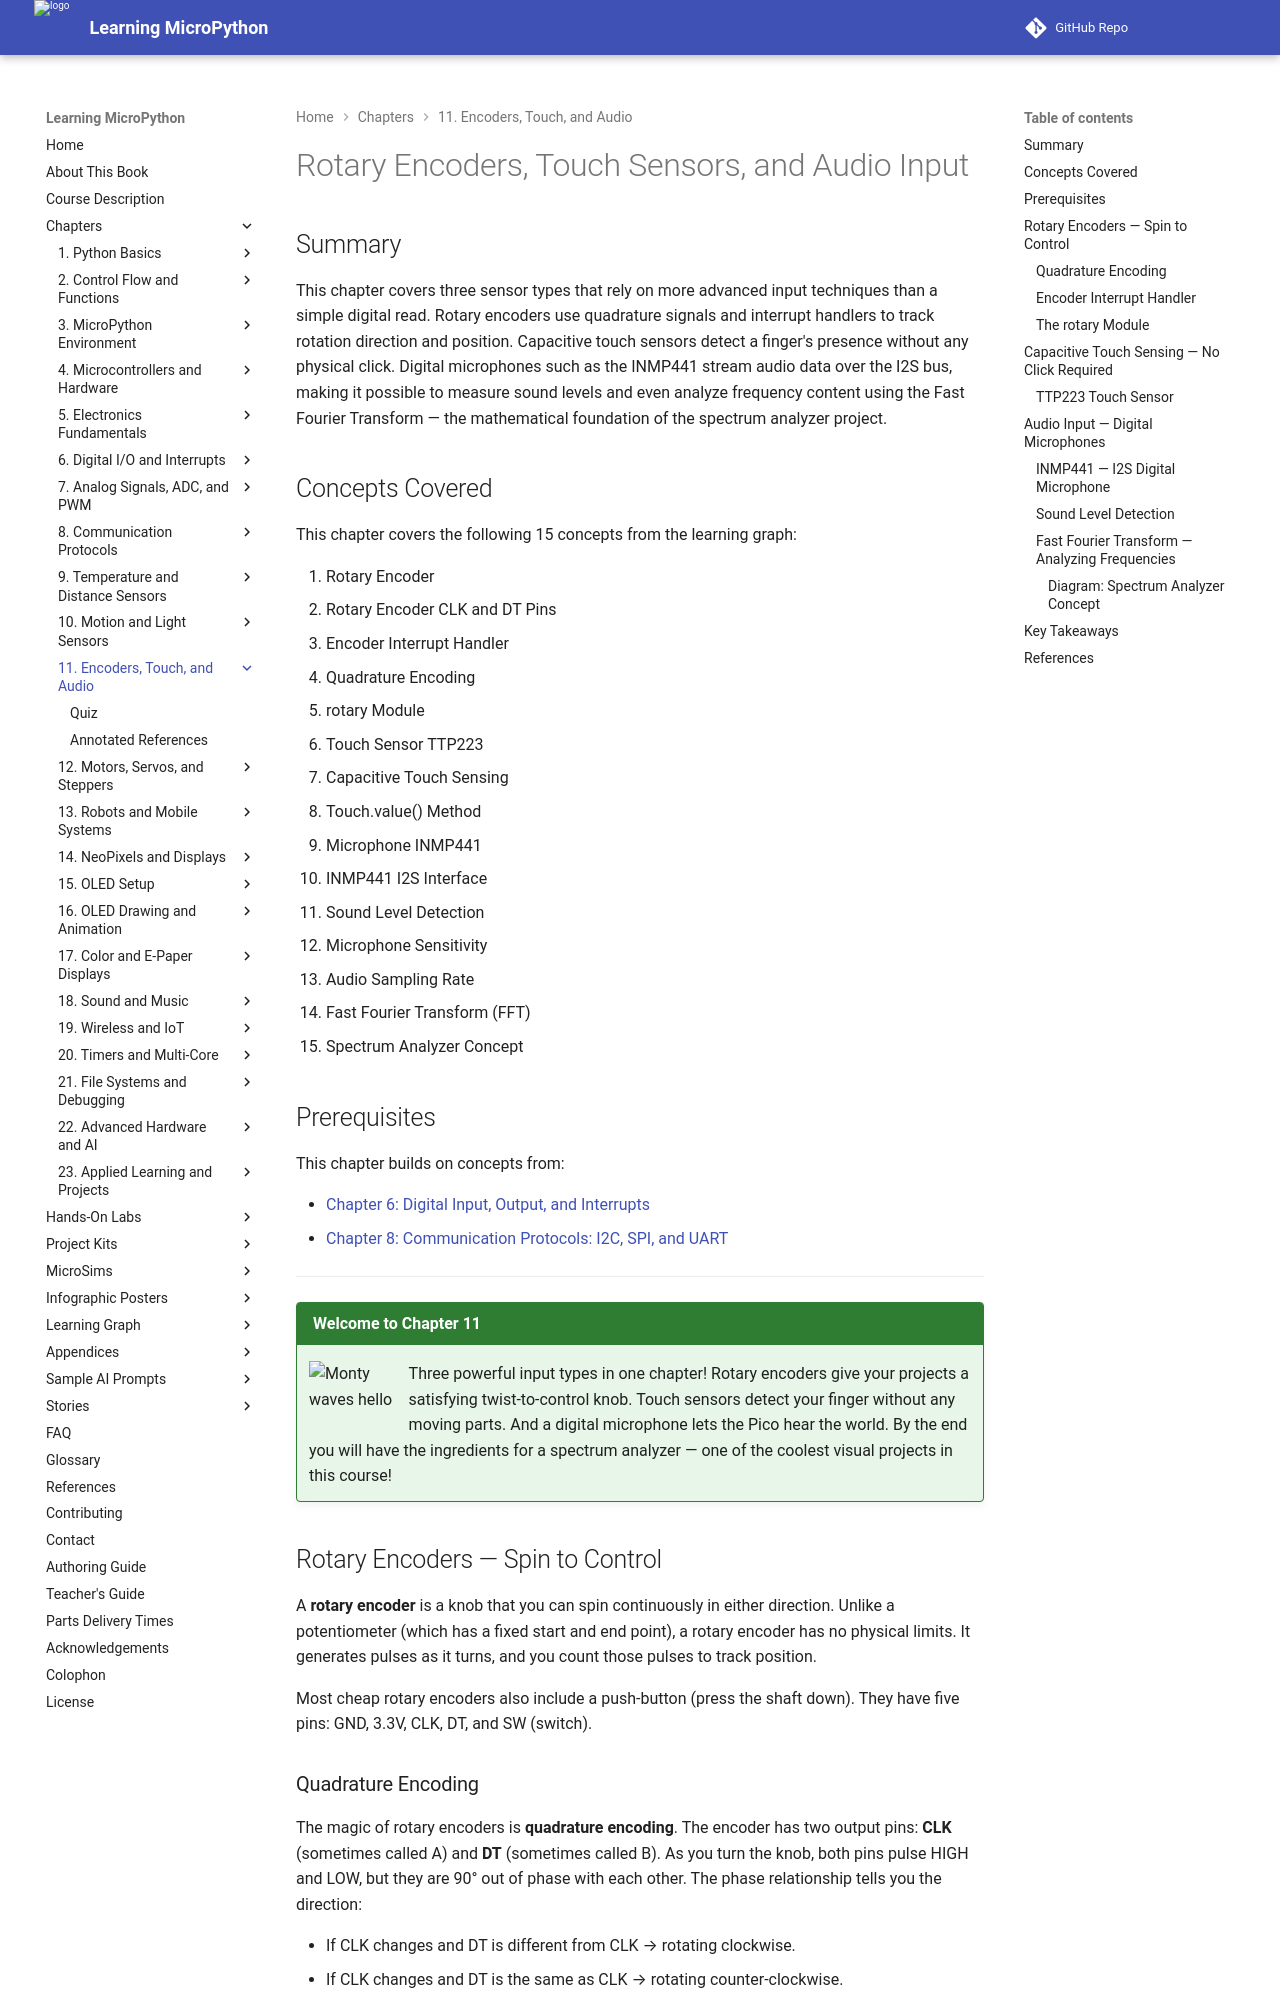

repository: dmccreary/learning-micropython · page: chapters/11-encoders-touch-audio/index.html · generator: mkdocs

---
title: Rotary Encoders, Touch Sensors, and Audio Input
description: Quadrature rotary encoders with interrupt handlers, capacitive touch with TTP223, digital microphone input over I2S, sound level detection, and FFT spectrum analysis.
generated_by: claude skill chapter-content-generator
date: 2026-06-12 23:20:00
version: 0.09
---

# Rotary Encoders, Touch Sensors, and Audio Input

## Summary

This chapter covers three sensor types that rely on more advanced input techniques than a simple digital read. Rotary encoders use quadrature signals and interrupt handlers to track rotation direction and position. Capacitive touch sensors detect a finger's presence without any physical click. Digital microphones such as the INMP441 stream audio data over the I2S bus, making it possible to measure sound levels and even analyze frequency content using the Fast Fourier Transform — the mathematical foundation of the spectrum analyzer project.

## Concepts Covered

This chapter covers the following 15 concepts from the learning graph:

1. Rotary Encoder
2. Rotary Encoder CLK and DT Pins
3. Encoder Interrupt Handler
4. Quadrature Encoding
5. rotary Module
6. Touch Sensor TTP223
7. Capacitive Touch Sensing
8. Touch.value() Method
9. Microphone INMP441
10. INMP441 I2S Interface
11. Sound Level Detection
12. Microphone Sensitivity
13. Audio Sampling Rate
14. Fast Fourier Transform (FFT)
15. Spectrum Analyzer Concept

## Prerequisites

This chapter builds on concepts from:

- [Chapter 6: Digital Input, Output, and Interrupts](../06-digital-io-interrupts/index.md)
- [Chapter 8: Communication Protocols: I2C, SPI, and UART](../08-communication-protocols/index.md)

---

!!! mascot-welcome "Welcome to Chapter 11"
    ![Monty waves hello](../../img/mascot/welcome.png){ class="mascot-admonition-img" }
    Three powerful input types in one chapter! Rotary encoders give your projects a satisfying twist-to-control knob. Touch sensors detect your finger without any moving parts. And a digital microphone lets the Pico hear the world. By the end you will have the ingredients for a spectrum analyzer — one of the coolest visual projects in this course!

## Rotary Encoders — Spin to Control

A **rotary encoder** is a knob that you can spin continuously in either direction. Unlike a potentiometer (which has a fixed start and end point), a rotary encoder has no physical limits. It generates pulses as it turns, and you count those pulses to track position.

Most cheap rotary encoders also include a push-button (press the shaft down). They have five pins: GND, 3.3V, CLK, DT, and SW (switch).

### Quadrature Encoding

The magic of rotary encoders is **quadrature encoding**. The encoder has two output pins: **CLK** (sometimes called A) and **DT** (sometimes called B). As you turn the knob, both pins pulse HIGH and LOW, but they are 90° out of phase with each other. The phase relationship tells you the direction:

- If CLK changes and DT is different from CLK → rotating clockwise.
- If CLK changes and DT is the same as CLK → rotating counter-clockwise.

This is why it is called "quadrature" (from the Latin for "square") — the two signals form a square wave pattern.
